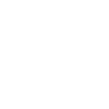
t = 0.00 s
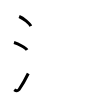
t = 3.00 s
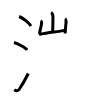
t = 6.00 s
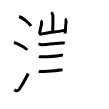
t = 9.00 s
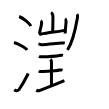
t = 12.00 s
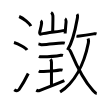
t = 15.00 s

The animated SVG that drew these frames (rendered in a browser with its animation timeline set to each time). Animation: 15 SMIL elements (animate=15); one cycle of 15.00 s.

<svg width="109px" height="109px" viewBox="0 0 px 109px" xmlns="http://www.w3.org/2000/svg" xmlns:xlink="http://www.w3.org/1999/xlink" xml:space="preserve" version="1.1"  baseProfile="full">
<path d="M19.13,16.5c4.1,1.69,10.59,6.96,11.62,9.59" style="fill:none;stroke:black;stroke-width:3;opacity:0">
  <animate attributeType="CSS" attributeName="opacity" from="0" to="1" begin="0s" dur="1s" repeatCount="Indefinite" fill="freeze" />
</path>
<path d="M14,42.5c4.59,1.32,11.85,5.44,13,7.5" style="fill:none;stroke:black;stroke-width:3;opacity:0">
  <animate attributeType="CSS" attributeName="opacity" from="0" to="1" begin="1s" dur="1s" repeatCount="Indefinite" fill="freeze" />
</path>
<path d="M14.25,89.73c1.71,1.27,3.78,1.32,4.86-0.25c3.14-4.57,6.29-10.16,9.14-15.99" style="fill:none;stroke:black;stroke-width:3;opacity:0">
  <animate attributeType="CSS" attributeName="opacity" from="0" to="1" begin="2s" dur="1s" repeatCount="Indefinite" fill="freeze" />
</path>
<path d="M51.07,12.5c0.54,0.32,1.68,2.38,1.79,3.02c0.11,0.64-0.07,12.46-0.18,16.43" style="fill:none;stroke:black;stroke-width:3;opacity:0">
  <animate attributeType="CSS" attributeName="opacity" from="0" to="1" begin="3s" dur="1s" repeatCount="Indefinite" fill="freeze" />
</path>
<path d="M40.56,20.84c0.54,0.32,1.15,1.67,1.07,2.31c-0.35,2.84-0.33,2.56-1.78,8.33c-0.35,1.42-0.26,2.94,1.07,2.66c6.57-1.39,16.57-2.39,24.01-3.76" style="fill:none;stroke:black;stroke-width:3;opacity:0">
  <animate attributeType="CSS" attributeName="opacity" from="0" to="1" begin="4s" dur="1s" repeatCount="Indefinite" fill="freeze" />
</path>
<path d="M65,18.76c0.54,0.32,1.14,2.38,1.08,3.02C65.75,25,65.5,28.75,65.12,33.5" style="fill:none;stroke:black;stroke-width:3;opacity:0">
  <animate attributeType="CSS" attributeName="opacity" from="0" to="1" begin="5s" dur="1s" repeatCount="Indefinite" fill="freeze" />
</path>
<path d="M38.45,43.86c1.42,0.3,2.71,1,3.48,0.96c6.33-0.32,13.58-1.32,20.32-1.81c1.34-0.1,2.2-0.02,2.55,0.08" style="fill:none;stroke:black;stroke-width:3;opacity:0">
  <animate attributeType="CSS" attributeName="opacity" from="0" to="1" begin="6s" dur="1s" repeatCount="Indefinite" fill="freeze" />
</path>
<path d="M38.94,56.35c0.48,0.26,2.54,0.53,3.02,0.52c5.79-0.12,13.29-0.62,18.95-1.67c0.73-0.13,1.41,0.05,2.02,0.27" style="fill:none;stroke:black;stroke-width:3;opacity:0">
  <animate attributeType="CSS" attributeName="opacity" from="0" to="1" begin="7s" dur="1s" repeatCount="Indefinite" fill="freeze" />
</path>
<path d="M38.81,70.91c0.47,0.29,2.04,0.67,2.52,0.63c5.05-0.5,12.91-0.29,18.44-1.53c0.58-0.13,1.89-0.12,2.78,0.14" style="fill:none;stroke:black;stroke-width:3;opacity:0">
  <animate attributeType="CSS" attributeName="opacity" from="0" to="1" begin="8s" dur="1s" repeatCount="Indefinite" fill="freeze" />
</path>
<path d="M36.24,90.16c1.01,0.59,2.56,0.76,3.17,0.51c10.09-4.17,15.34-5.92,24.95-10.11" style="fill:none;stroke:black;stroke-width:3;opacity:0">
  <animate attributeType="CSS" attributeName="opacity" from="0" to="1" begin="9s" dur="1s" repeatCount="Indefinite" fill="freeze" />
</path>
<path d="M50.5,59.25c0.97,1.21,0.97,1.94,0.97,2.9c0,6.77-0.01,12.57-0.01,23.42" style="fill:none;stroke:black;stroke-width:3;opacity:0">
  <animate attributeType="CSS" attributeName="opacity" from="0" to="1" begin="10s" dur="1s" repeatCount="Indefinite" fill="freeze" />
</path>
<path d="M77.03,14.14c0.72,0.86,0.65,2.17,0.44,3.32c-1.49,8.36-3.72,22.79-9.96,32.61" style="fill:none;stroke:black;stroke-width:3;opacity:0">
  <animate attributeType="CSS" attributeName="opacity" from="0" to="1" begin="11s" dur="1s" repeatCount="Indefinite" fill="freeze" />
</path>
<path d="M76.45,36.09c1.28,0.29,2.45,0.06,3.13-0.04c5.71-0.8,8.74-1.3,14.67-2.27c1.21-0.2,1.98-0.02,2.3,0.08" style="fill:none;stroke:black;stroke-width:3;opacity:0">
  <animate attributeType="CSS" attributeName="opacity" from="0" to="1" begin="12s" dur="1s" repeatCount="Indefinite" fill="freeze" />
</path>
<path d="M88.09,38.52c0.45,1.29,0.7,2.21,0.23,4.58C84.02,64.54,74.28,82.99,60.07,92" style="fill:none;stroke:black;stroke-width:3;opacity:0">
  <animate attributeType="CSS" attributeName="opacity" from="0" to="1" begin="13s" dur="1s" repeatCount="Indefinite" fill="freeze" />
</path>
<path d="M68.64,49.78c0.98,0,1.7,1,2.34,2.52c4.9,11.7,13.3,28.45,22,38.29c1.43,1.62,2.67,2.87,3.76,3.04" style="fill:none;stroke:black;stroke-width:3;opacity:0">
  <animate attributeType="CSS" attributeName="opacity" from="0" to="1" begin="14s" dur="1s" repeatCount="Indefinite" fill="freeze" />
</path>
</svg>
